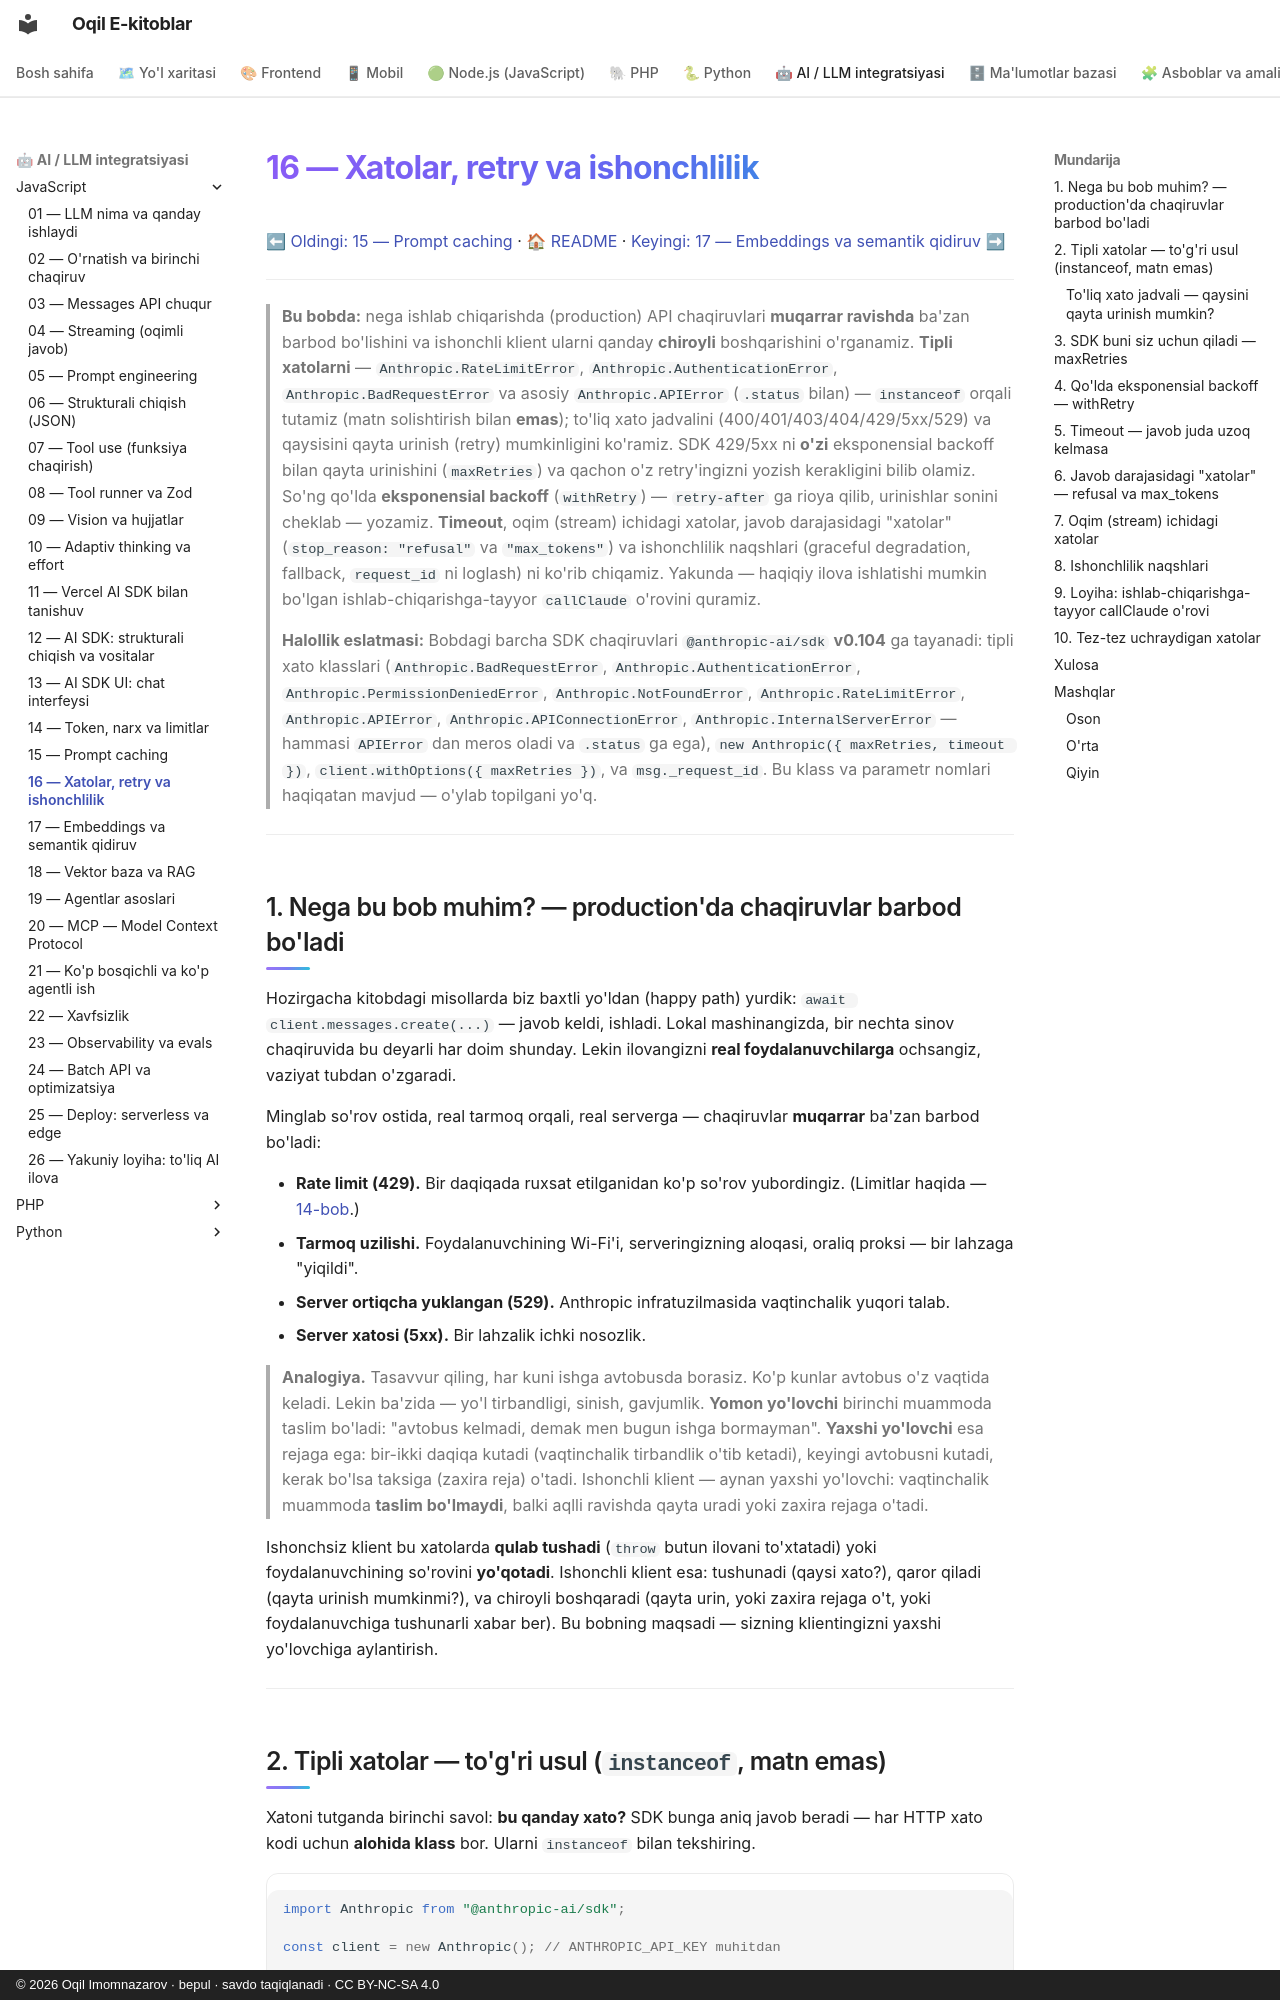

repository: iOqil/e-book · page: ai-js/16-xatolar-retry/index.html · generator: mkdocs · copyright: © 2026 Oqil Imomnazarov · bepul · savdo taqiqlanadi · CC BY-NC-SA 4.0

# 16 — Xatolar, retry va ishonchlilik

[⬅ Oldingi: 15 — Prompt caching](./15-prompt-caching.md) · [🏠 README](./README.md) · [Keyingi: 17 — Embeddings va semantik qidiruv ➡](./17-embeddings.md)

---

> **Bu bobda:** nega ishlab chiqarishda (production) API chaqiruvlari **muqarrar ravishda** ba'zan barbod bo'lishini va ishonchli klient ularni qanday **chiroyli** boshqarishini o'rganamiz. **Tipli xatolarni** — `Anthropic.RateLimitError`, `Anthropic.AuthenticationError`, `Anthropic.BadRequestError` va asosiy `Anthropic.APIError` (`.status` bilan) — `instanceof` orqali tutamiz (matn solishtirish bilan **emas**); to'liq xato jadvalini (400/401/403/404/429/5xx/529) va qaysisini qayta urinish (retry) mumkinligini ko'ramiz. SDK 429/5xx ni **o'zi** eksponensial backoff bilan qayta urinishini (`maxRetries`) va qachon o'z retry'ingizni yozish kerakligini bilib olamiz. So'ng qo'lda **eksponensial backoff** (`withRetry`) — `retry-after` ga rioya qilib, urinishlar sonini cheklab — yozamiz. **Timeout**, oqim (stream) ichidagi xatolar, javob darajasidagi "xatolar" (`stop_reason: "refusal"` va `"max_tokens"`) va ishonchlilik naqshlari (graceful degradation, fallback, `request_id` ni loglash) ni ko'rib chiqamiz. Yakunda — haqiqiy ilova ishlatishi mumkin bo'lgan ishlab-chiqarishga-tayyor `callClaude` o'rovini quramiz.
>
> **Halollik eslatmasi:** Bobdagi barcha SDK chaqiruvlari `@anthropic-ai/sdk` **v0.104** ga tayanadi: tipli xato klasslari (`Anthropic.BadRequestError`, `Anthropic.AuthenticationError`, `Anthropic.PermissionDeniedError`, `Anthropic.NotFoundError`, `Anthropic.RateLimitError`, `Anthropic.APIError`, `Anthropic.APIConnectionError`, `Anthropic.InternalServerError` — hammasi `APIError` dan meros oladi va `.status` ga ega), `new Anthropic({ maxRetries, timeout })`, `client.withOptions({ maxRetries })`, va `msg._request_id`. Bu klass va parametr nomlari haqiqatan mavjud — o'ylab topilgani yo'q.

---
